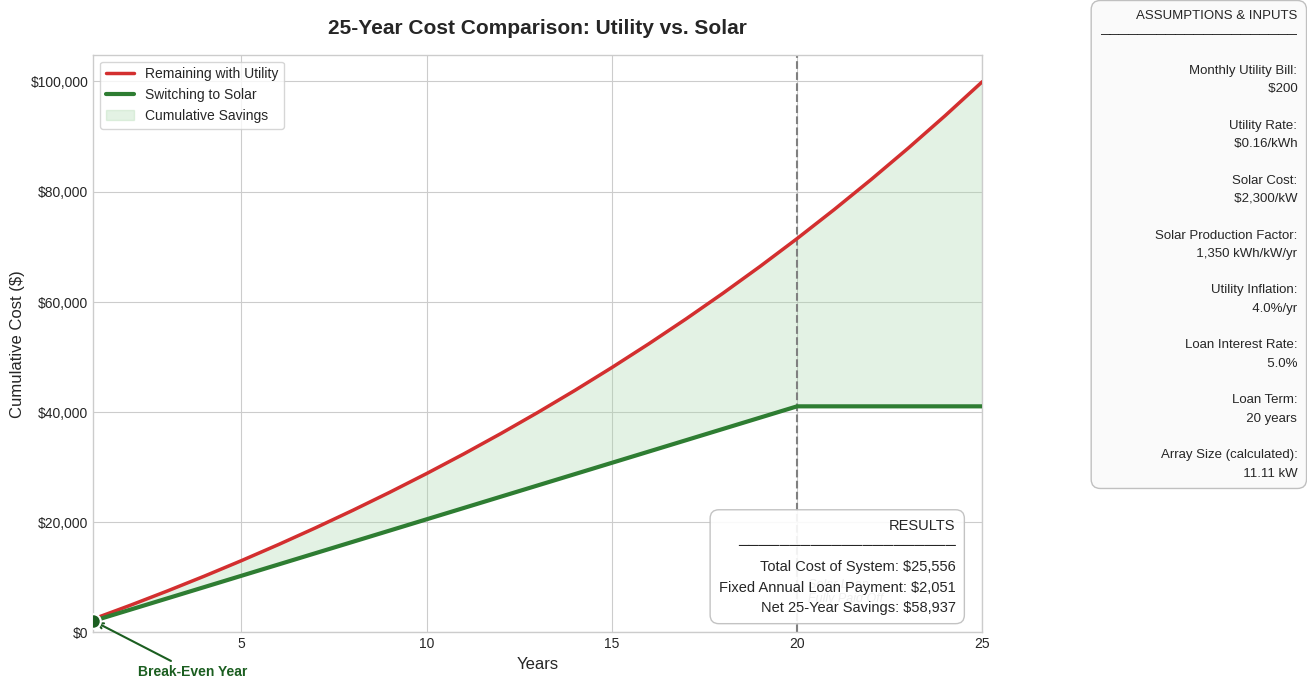

The matplotlib source for this figure:
"""Utilities for calculating solar savings and rendering the related chart."""

from __future__ import annotations

from typing import Any

import matplotlib.pyplot as plt
import matplotlib.ticker as mticker

plt.style.use("seaborn-v0_8-whitegrid")

DEFAULT_MONTHLY_BILL = 200
DEFAULT_UTILITY_KWH_RATE = 0.16
DEFAULT_SOLAR_KW_COST = 2300
DEFAULT_UTILITY_INFLATION_RATE = 0.04
DEFAULT_LOAN_INTEREST_RATE = 0.05
DEFAULT_LOAN_TERM_YEARS = 20
DEFAULT_SOLAR_PRODUCTION_FACTOR = 1350
DEFAULT_TIMELINE_YEARS = 25


def calculate_annual_loan_payment(principal: float, annual_rate: float, term_years: int) -> float:
    """Standard fixed annual amortized loan payment. Handles 0% rate safely."""
    if annual_rate == 0:
        return principal / term_years
    return principal * (annual_rate * (1 + annual_rate) ** term_years) / (
        (1 + annual_rate) ** term_years - 1
    )


def calculate_solar_savings_summary(
    monthly_bill: float | int | str = DEFAULT_MONTHLY_BILL,
    utility_kwh_rate: float | int | str = DEFAULT_UTILITY_KWH_RATE,
    solar_kw_cost: float | int = DEFAULT_SOLAR_KW_COST,
    utility_inflation_rate: float | int = DEFAULT_UTILITY_INFLATION_RATE,
    loan_interest_rate: float | int = DEFAULT_LOAN_INTEREST_RATE,
    loan_term_years: int = DEFAULT_LOAN_TERM_YEARS,
    solar_production_factor: float | int = DEFAULT_SOLAR_PRODUCTION_FACTOR,
    timeline_years: int = DEFAULT_TIMELINE_YEARS,
) -> dict[str, Any]:
    """Return the key savings metrics needed by the upload page."""
    monthly_bill_value = float(monthly_bill)
    utility_kwh_rate_value = float(utility_kwh_rate)

    monthly_energy_usage_kwh = monthly_bill_value / utility_kwh_rate_value
    annual_energy_usage_kwh = monthly_energy_usage_kwh * 12

    required_solar_array_size_kw = annual_energy_usage_kwh / float(solar_production_factor)
    total_solar_system_cost = required_solar_array_size_kw * float(solar_kw_cost)
    financed_loan_principal = total_solar_system_cost
    annual_loan_payment = calculate_annual_loan_payment(
        financed_loan_principal,
        float(loan_interest_rate),
        int(loan_term_years),
    )

    years = list(range(1, int(timeline_years) + 1))
    utility_cumulative_costs: list[float] = []
    solar_cumulative_costs: list[float] = []

    running_utility_total = 0.0
    running_solar_total = 0.0
    base_annual_utility_cost = monthly_bill_value * 12

    for year in years:
        inflated_annual_utility_cost = base_annual_utility_cost * (
            (1 + float(utility_inflation_rate)) ** (year - 1)
        )
        running_utility_total += inflated_annual_utility_cost
        utility_cumulative_costs.append(running_utility_total)

        annual_solar_cost = annual_loan_payment if year <= int(loan_term_years) else 0.0
        running_solar_total += annual_solar_cost
        solar_cumulative_costs.append(running_solar_total)

    net_25_year_savings = utility_cumulative_costs[-1] - solar_cumulative_costs[-1]

    crossover_index = None
    for i in range(len(years)):
        if solar_cumulative_costs[i] < utility_cumulative_costs[i]:
            crossover_index = i
            break

    crossover_year = years[crossover_index] if crossover_index is not None else None

    monthly_cost_without_solar = monthly_bill_value
    monthly_cost_with_solar = annual_loan_payment / 12.0
    estimated_annual_savings = max(0.0, (monthly_cost_without_solar - monthly_cost_with_solar) * 12.0)
    total_power_price = monthly_bill_value * 12.0
    hourly_energy_cost = utility_kwh_rate_value

    return {
        "monthly_bill": monthly_bill_value,
        "utility_kwh_rate": utility_kwh_rate_value,
        "required_solar_array_size_kw": required_solar_array_size_kw,
        "total_solar_system_cost": total_solar_system_cost,
        "annual_loan_payment": annual_loan_payment,
        "net_25_year_savings": net_25_year_savings,
        "break_even_year": crossover_year,
        "estimated_annual_savings": estimated_annual_savings,
        "total_power_price": total_power_price,
        "hourly_energy_cost": hourly_energy_cost,
    }


def build_solar_chart(
    monthly_bill: float | int | str = DEFAULT_MONTHLY_BILL,
    utility_kwh_rate: float | int | str = DEFAULT_UTILITY_KWH_RATE,
):
    """Render the line chart for the solar savings comparison."""
    summary = calculate_solar_savings_summary(
        monthly_bill=monthly_bill,
        utility_kwh_rate=utility_kwh_rate,
    )
    years = list(range(1, DEFAULT_TIMELINE_YEARS + 1))
    utility_cumulative_costs: list[float] = []
    solar_cumulative_costs: list[float] = []

    running_utility_total = 0.0
    running_solar_total = 0.0
    base_annual_utility_cost = float(monthly_bill) * 12

    for year in years:
        inflated_annual_utility_cost = base_annual_utility_cost * (
            (1 + DEFAULT_UTILITY_INFLATION_RATE) ** (year - 1)
        )
        running_utility_total += inflated_annual_utility_cost
        utility_cumulative_costs.append(running_utility_total)

        annual_solar_cost = summary["annual_loan_payment"] if year <= DEFAULT_LOAN_TERM_YEARS else 0.0
        running_solar_total += annual_solar_cost
        solar_cumulative_costs.append(running_solar_total)

    crossover_index = None
    for i in range(len(years)):
        if solar_cumulative_costs[i] < utility_cumulative_costs[i]:
            crossover_index = i
            break

    crossover_year = years[crossover_index] if crossover_index is not None else None
    crossover_value = solar_cumulative_costs[crossover_index] if crossover_index is not None else None

    fig, ax = plt.subplots(figsize=(14, 7.5))
    plt.subplots_adjust(right=0.76)

    ax.plot(years, utility_cumulative_costs, linewidth=2.5, color="#D32F2F",
            label="Remaining with Utility", zorder=3)
    ax.plot(years, solar_cumulative_costs, linewidth=3.0, color="#2E7D32",
            label="Switching to Solar", zorder=3)

    if crossover_index is not None:
        shade_years = years[crossover_index:]
        shade_utility = utility_cumulative_costs[crossover_index:]
        shade_solar = solar_cumulative_costs[crossover_index:]
        ax.fill_between(shade_years, shade_solar, shade_utility,
                        color="#A5D6A7", alpha=0.3, zorder=1,
                        label="Cumulative Savings")

    if crossover_index is not None:
        ax.scatter([crossover_year], [crossover_value], color="#1B5E20", s=110,
                    zorder=4, edgecolor="white", linewidth=1.5)
        ax.annotate(
            "Break-Even Year",
            xy=(crossover_year, crossover_value),
            xytext=(crossover_year + 1.2, crossover_value - (max(utility_cumulative_costs) * 0.10)),
            fontsize=10, fontweight="bold", color="#1B5E20",
            arrowprops=dict(arrowstyle="->", color="#1B5E20", lw=1.5),
        )

    ax.axvline(x=DEFAULT_LOAN_TERM_YEARS, color="gray", linestyle="--", linewidth=1.5, zorder=2)
    ax.text(
        DEFAULT_LOAN_TERM_YEARS + 0.3, max(utility_cumulative_costs) * 0.05,
        "Solar Loan\nFully Paid Off", fontsize=9, color="dimgray",
        ha="left", va="bottom", style="italic",
    )

    assumptions_text = (
        "ASSUMPTIONS & INPUTS\n"
        "─────────────────────\n\n"
        f"Monthly Utility Bill:\n  ${float(monthly_bill):,.0f}\n\n"
        f"Utility Rate:\n  ${float(utility_kwh_rate):.2f}/kWh\n\n"
        f"Solar Cost:\n  ${DEFAULT_SOLAR_KW_COST:,.0f}/kW\n\n"
        f"Solar Production Factor:\n  {DEFAULT_SOLAR_PRODUCTION_FACTOR:,.0f} kWh/kW/yr\n\n"
        f"Utility Inflation:\n  {DEFAULT_UTILITY_INFLATION_RATE * 100:.1f}%/yr\n\n"
        f"Loan Interest Rate:\n  {DEFAULT_LOAN_INTEREST_RATE * 100:.1f}%\n\n"
        f"Loan Term:\n  {DEFAULT_LOAN_TERM_YEARS} years\n\n"
        f"Array Size (calculated):\n  {summary['required_solar_array_size_kw']:.2f} kW"
    )
    fig.text(
        0.985, 0.94, assumptions_text,
        fontsize=9.5, ha="right", va="top", linespacing=1.7,
        bbox=dict(boxstyle="round,pad=0.7", facecolor="#FAFAFA", edgecolor="#BDBDBD", alpha=0.95),
    )

    stats_text = (
        "RESULTS\n"
        "─────────────────────\n"
        f"Total Cost of System: ${summary['total_solar_system_cost']:,.0f}\n"
        f"Fixed Annual Loan Payment: ${summary['annual_loan_payment']:,.0f}\n"
        f"Net 25-Year Savings: ${summary['net_25_year_savings']:,.0f}"
    )
    ax.text(
        0.97, 0.03, stats_text,
        transform=ax.transAxes, fontsize=10.5, fontweight="medium",
        ha="right", va="bottom", linespacing=1.6,
        bbox=dict(boxstyle="round,pad=0.6", facecolor="white", edgecolor="#BDBDBD", alpha=0.9),
        zorder=5,
    )

    ax.yaxis.set_major_formatter(mticker.FuncFormatter(lambda x, _: f"${x:,.0f}"))
    ax.set_xlabel("Years", fontsize=12)
    ax.set_ylabel("Cumulative Cost ($)", fontsize=12)
    ax.set_title("25-Year Cost Comparison: Utility vs. Solar", fontsize=15, fontweight="bold", pad=15)
    ax.set_xlim(1, DEFAULT_TIMELINE_YEARS)
    ax.set_ylim(bottom=0)
    ax.legend(loc="upper left", frameon=True, fontsize=10)

    plt.show()


if __name__ == "__main__":
    build_solar_chart()
